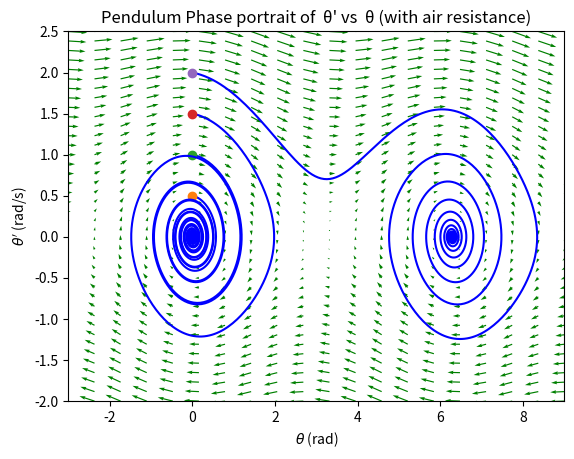

This figure's Python source:
from numpy import sin, cos
import numpy as np
import matplotlib.pyplot as plt
from scipy.integrate import odeint

U = 0.1 # air resistance (set to 0 for vacuum system)
G = 9.8 # acceleration due to gravity, in m/s^2
L = 15 # length of pendulum in m

# Creating a method that returns an array as [w, a]
def der_state(state, t):
    der = np.zeros_like(state)
    der[0] = state[1]

    der[1] = -U*state[1]-G/L * sin(state[0])
    return der

#Create equal distanced points
y1 = np.linspace(-3.0, 9.0, 20)
y2 = np.linspace(-2.0, 2.5, 40)


Y1, Y2 = np.meshgrid(y1, y2)

t = 0



u, v = np.zeros(Y1.shape), np.zeros(Y2.shape)

NI, NJ = Y1.shape


#Create Arrows
for i in range(NI):
    for j in range(NJ):
        x = Y1[i, j]
        y = Y2[i, j]
        yprime = der_state([x, y], t)
        u[i, j] = yprime[0]
        v[i, j] = yprime[1]
#Graph the arrows
Q = plt.quiver(Y1, Y2, u, v, color='g')

plt.xlabel('$θ$ (rad)')
plt.ylabel("$θ'$ (rad/s)")
plt.xlim([-3, 9])
plt.ylim([-2, 2.5])

#Initial values for solution curves
y10 = np.arange(0,2.5,0.5)
for y20 in y10:
    tspan = np.linspace(0, 100, 2000)
    y0 = [0.0, y20]
    ys = odeint(der_state, y0, tspan)
    plt.plot(ys[:, 0], ys[:, 1], 'b-')  # path
    plt.plot([ys[0, 0]], [ys[0, 1]], 'o')  # start

plt.title("Pendulum Phase portrait of  θ' vs  θ (with air resistance)")
#plt.savefig('Phase Portrait + Air')
plt.show()
